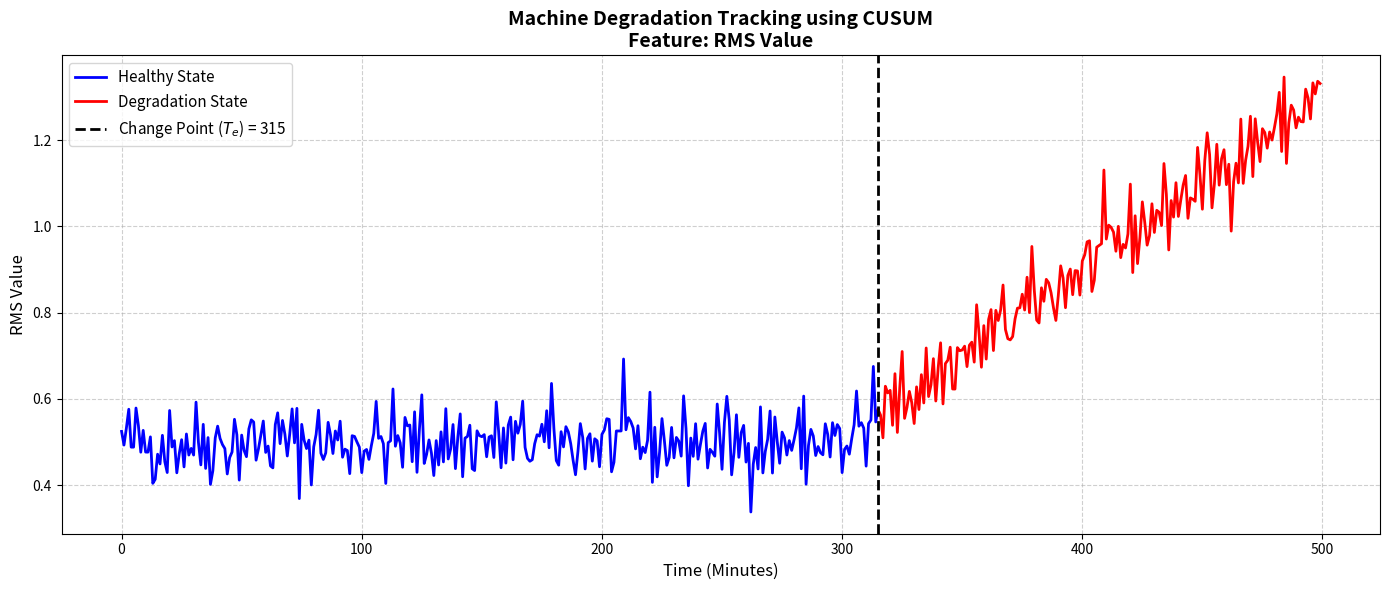

Generate this figure with matplotlib:
import numpy as np
import pandas as pd
import matplotlib.pyplot as plt
from typing import Tuple, Optional


class UnivariateCUSUMDetector:
    """
    Cumulative Sum (CUSUM) Detector for univariate time-series data.
    Designed to track gradual degradation and detect early fault change points
    in bearing datasets (e.g., RMS or Kurtosis features).

    Refactored with conservative parameters and robustness guards to prevent
    premature triggering on short bearings or low-variance baselines.

    Changes from original:
        - baseline_ratio default raised to 0.2 (was 0.1)
        - h_factor default raised to 8.0 (was 5.0) for conservative detection
        - baseline_len floored at 20 samples minimum
        - sigma_0 fallback to global std when baseline variance is near-zero
    """

    def __init__(
        self,
        baseline_ratio: float = 0.2,
        k_factor: float = 0.5,
        h_factor: float = 8.0
    ):
        """
        Initializes the CUSUM detector with conservative defaults.

        Args:
            baseline_ratio: Proportion of initial data assumed healthy
                            (used to estimate mu_0 and sigma_0).
            k_factor: Drift threshold multiplier (slack value).
            h_factor: Decision threshold multiplier to trigger an alarm.
                      Higher values require more accumulated evidence,
                      reducing false early detections.
        """
        self.baseline_ratio = baseline_ratio
        self.k_factor = k_factor
        self.h_factor = h_factor

        # Internal state variables for results and plotting
        self.feature_data: Optional[np.ndarray] = None
        self.cusum_scores: Optional[np.ndarray] = None
        self.change_point: Optional[int] = None
        self.h_threshold: Optional[float] = None

    def fit_predict(self, feature_series: np.ndarray) -> Tuple[int, np.ndarray]:
        """
        Executes the CUSUM algorithm to detect the degradation change point.

        Includes robustness guards:
            - Baseline length is floored at 20 samples to ensure stable
              estimation of mu_0 and sigma_0 for short bearings.
            - If sigma_0 from the baseline is near-zero (< 1e-6), falls back
              to the global standard deviation of the entire series.

        Args:
            feature_series: 1D array of the extracted feature values.
                            Ideally pre-smoothed (e.g., rolling mean of RMS).

        Returns:
            Tuple of:
                - tcp_index: Index where degradation is detected.
                - cusum_scores: The computed CUSUM trajectory array.
        """
        self.feature_data = np.array(feature_series, dtype=np.float64)
        n_samples = len(self.feature_data)

        # 1. Define the healthy baseline with floor guard
        baseline_len = max(20, int(n_samples * self.baseline_ratio))
        baseline_len = min(baseline_len, n_samples)
        baseline_data = self.feature_data[:baseline_len]

        mu_0 = np.mean(baseline_data)
        sigma_0 = np.std(baseline_data)

        # Guard: if baseline variance is near-zero, use global std
        if sigma_0 < 1e-6:
            sigma_0 = np.std(self.feature_data)
            if sigma_0 < 1e-6:
                # Entire series is constant; no degradation detectable
                print("WARNING: Feature series has near-zero variance. "
                      "No meaningful change point can be detected.")
                self.cusum_scores = np.zeros(n_samples)
                self.change_point = n_samples - 1
                return self.change_point, self.cusum_scores

        # 2. Set CUSUM parameters from baseline statistics
        k = self.k_factor * sigma_0
        self.h_threshold = self.h_factor * sigma_0

        # 3. Initialize CUSUM tracking
        self.cusum_scores = np.zeros(n_samples)
        self.change_point = n_samples - 1
        fault_detected = False

        # 4. Upper CUSUM calculation loop
        for t in range(1, n_samples):
            deviation = self.feature_data[t] - mu_0 - k
            self.cusum_scores[t] = max(0, self.cusum_scores[t - 1] + deviation)

            if self.cusum_scores[t] > self.h_threshold and not fault_detected:
                self.change_point = t
                fault_detected = True

        print("CUSUM execution finished.")
        if fault_detected:
            print(f"  Change point detected at index: {self.change_point}")
        else:
            print("  No degradation detected within threshold bounds.")

        return self.change_point, self.cusum_scores

    def plot_degradation(
        self, feature_name: str = "Extracted Feature (e.g., RMS/Kurtosis)"
    ):
        """
        Generates a visualization of the feature trajectory.
        Highlights the Change Point and colors the degradation phase in red.

        Args:
            feature_name: Label for the Y-axis.
        """
        if self.feature_data is None or self.change_point is None:
            raise ValueError(
                "Error: You must run fit_predict() before plotting."
            )

        time_steps = np.arange(len(self.feature_data))

        plt.figure(figsize=(14, 6))

        # Plot Healthy State (Blue)
        plt.plot(
            time_steps[:self.change_point + 1],
            self.feature_data[:self.change_point + 1],
            color='blue', linewidth=2, label='Healthy State'
        )

        # Plot Degradation State (Red)
        plt.plot(
            time_steps[self.change_point:],
            self.feature_data[self.change_point:],
            color='red', linewidth=2, label='Degradation State'
        )

        # Highlight the Change Point
        plt.axvline(
            x=self.change_point, color='black', linestyle='--', linewidth=2,
            label=f'Change Point ($T_e$) = {self.change_point}'
        )

        plt.title(
            f'Machine Degradation Tracking using CUSUM\n'
            f'Feature: {feature_name}',
            fontsize=14, fontweight='bold'
        )
        plt.xlabel('Time (Minutes)', fontsize=12)
        plt.ylabel(feature_name, fontsize=12)
        plt.legend(loc='upper left', fontsize=11)
        plt.grid(True, linestyle='--', alpha=0.6)
        plt.tight_layout()
        plt.show()
    
    def detect_change_point_sigma(self, signal, window_size=10, threshold=3.0):
        """
        Deteksi Change Point menggunakan Sliding Window 3-Sigma.
        Metode ini lebih stabil terhadap noise sesaat (spike) dibandingkan CUSUM murni.
        
        Args:
            signal (np.ndarray): Array 1D data fitur (RMS/Composite).
            window_size (int): Jumlah sampel sebelumnya untuk menghitung statistik lokal.
            threshold (float): Perkalian sigma (default 3.0).
            
        Returns:
            int: Index di mana degradasi dimulai.
        """
        signal = np.asarray(signal)
        n = len(signal)
        self.change_point = n - 1

        # Guard: Jika data terlalu pendek, kembalikan indeks terakhir
        if n < window_size:
            return n - 1
            
        # Mulai scanning setelah window_size terlewati
        for i in range(window_size, n):
            # 1. Ambil data historis (window) untuk baseline lokal
            history = signal[i - window_size : i]
            
            mu = np.mean(history)
            sigma = np.std(history)
            
            # Guard: Hindari pembagian nol jika data flat sempurna
            if sigma < 1e-9:
                sigma = 1e-9
                
            # 2. Hitung batas atas (Upper Control Limit)
            limit = mu + (threshold * sigma)
            
            # 3. Cek apakah titik saat ini melampaui batas
            if signal[i] > limit:
                # 4. Validasi Tambahan: Pastikan ini bukan noise sesaat (spike)
                # Cek apakah rata-rata 3 poin ke depan juga tetap tinggi
                if i + 3 < n:
                    if np.mean(signal[i : i+3]) > mu:
                        self.change_point = i
                        print(f"  Change point detected at index: {self.change_point}")    
                        return i
                else:
                    # Jika mendekati akhir data, anggap valid jika tembus batas
                    return i
        # Jika tidak terdeteksi sama sekali, kembalikan indeks terakhir
        return n - 1


# ==========================================
# USAGE EXAMPLE FOR YOUR PIPELINE
# ==========================================
if __name__ == "__main__":
    # Simulate a feature array (500 minutes of RMS data)
    # Healthy for 300 minutes, then gradually degrading
    np.random.seed(42)
    healthy_phase = np.random.normal(loc=0.5, scale=0.05, size=300)
    degradation_phase = healthy_phase[-200:] + np.linspace(0, 0.8, 200)
    simulated_feature_1D = np.concatenate([healthy_phase, degradation_phase])

    # 1. Initialize Detector (conservative defaults)
    detector = UnivariateCUSUMDetector(
        baseline_ratio=0.2, k_factor=0.5, h_factor=8.0
    )

    # 2. Run Detection
    tcp, cusum_trajectory = detector.fit_predict(simulated_feature_1D)

    # 3. Visualize
    detector.plot_degradation(feature_name="RMS Value")
